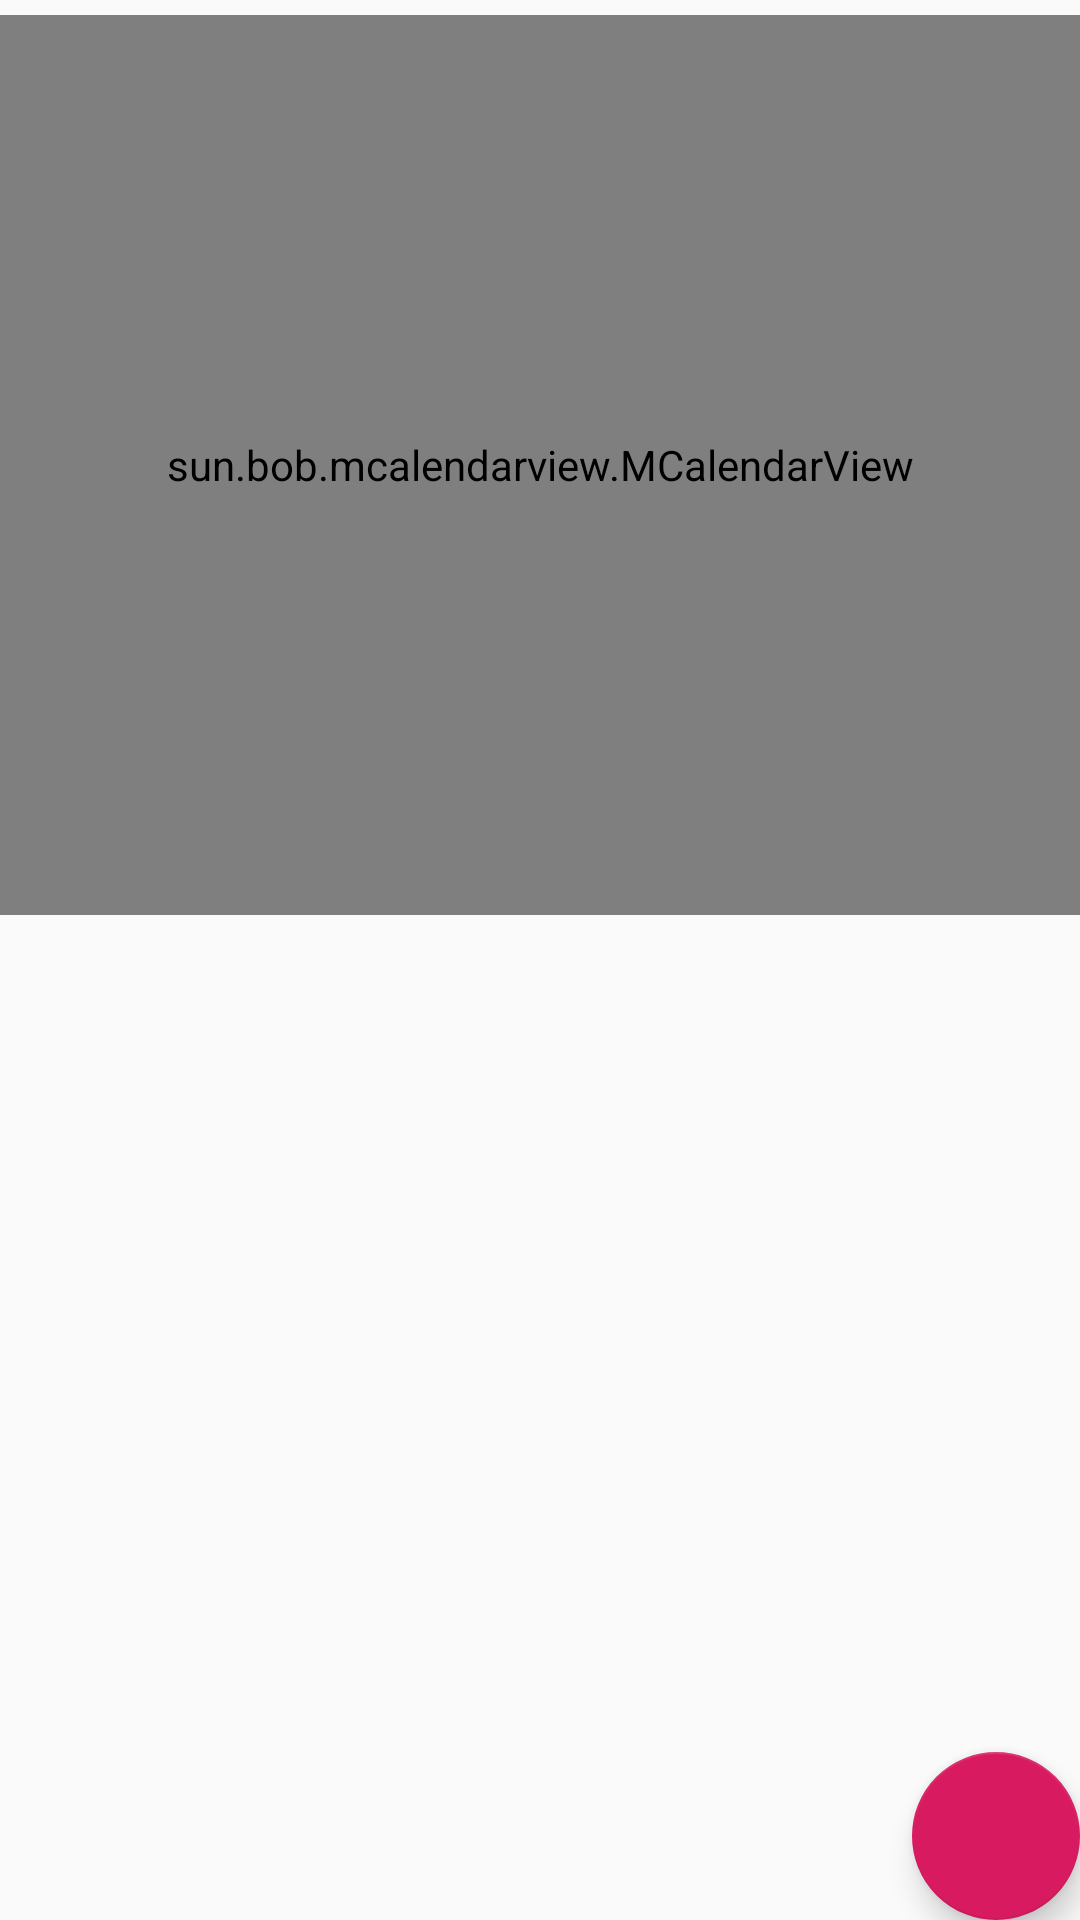

Write the Android layout XML for this screen, with the resource values it uses.
<!-- AndroidManifest.xml: application theme AppTheme -->
<!-- res/layout/calendario_fragment.xml -->
<?xml version="1.0" encoding="utf-8"?>
<FrameLayout
    xmlns:android="http://schemas.android.com/apk/res/android"
    xmlns:tools="http://schemas.android.com/tools"
    android:layout_width="match_parent"
    android:layout_height="match_parent"
    tools:context=".ui.calendario.CalendarioFragment"
    xmlns:app="http://schemas.android.com/apk/res-auto">


    <LinearLayout
        android:layout_width="match_parent"
        android:orientation="vertical"
        android:layout_height="match_parent">

        <sun.bob.mcalendarview.MCalendarView
            android:layout_width="match_parent"
            android:layout_height="300dp"
            android:layout_marginTop="5dp"
            tools:context=".MainActivity"
            android:layout_marginBottom="10dp"
            android:id="@+id/calendar"/>

        <androidx.recyclerview.widget.RecyclerView
            android:id="@+id/idrecyclerfechastareas"
            android:layout_width="match_parent"
            android:layout_height="match_parent">

        </androidx.recyclerview.widget.RecyclerView>


    </LinearLayout>

    <com.google.android.material.floatingactionbutton.FloatingActionButton
        android:id="@+id/fab4"
        android:layout_width="wrap_content"
        android:layout_height="wrap_content"
        android:layout_gravity="bottom|end"
        android:layout_margin="@dimen/fab_margin"
        app:srcCompat="@drawable/ic_add_reg" />
</FrameLayout>
<!-- resources referenced by this layout -->
<resources>
  <style name="AppTheme" parent="Theme.AppCompat.Light.DarkActionBar">
          
          <item name="colorPrimary">@color/colorPrimary</item>
          <item name="colorPrimaryDark">@color/colorPrimaryDark</item>
          <item name="colorAccent">@color/colorAccent</item>
      </style>
  <color name="colorPrimary">#0569C3</color>
  <color name="colorPrimaryDark">#00574B</color>
  <color name="colorAccent">#D81B60</color>
</resources>
